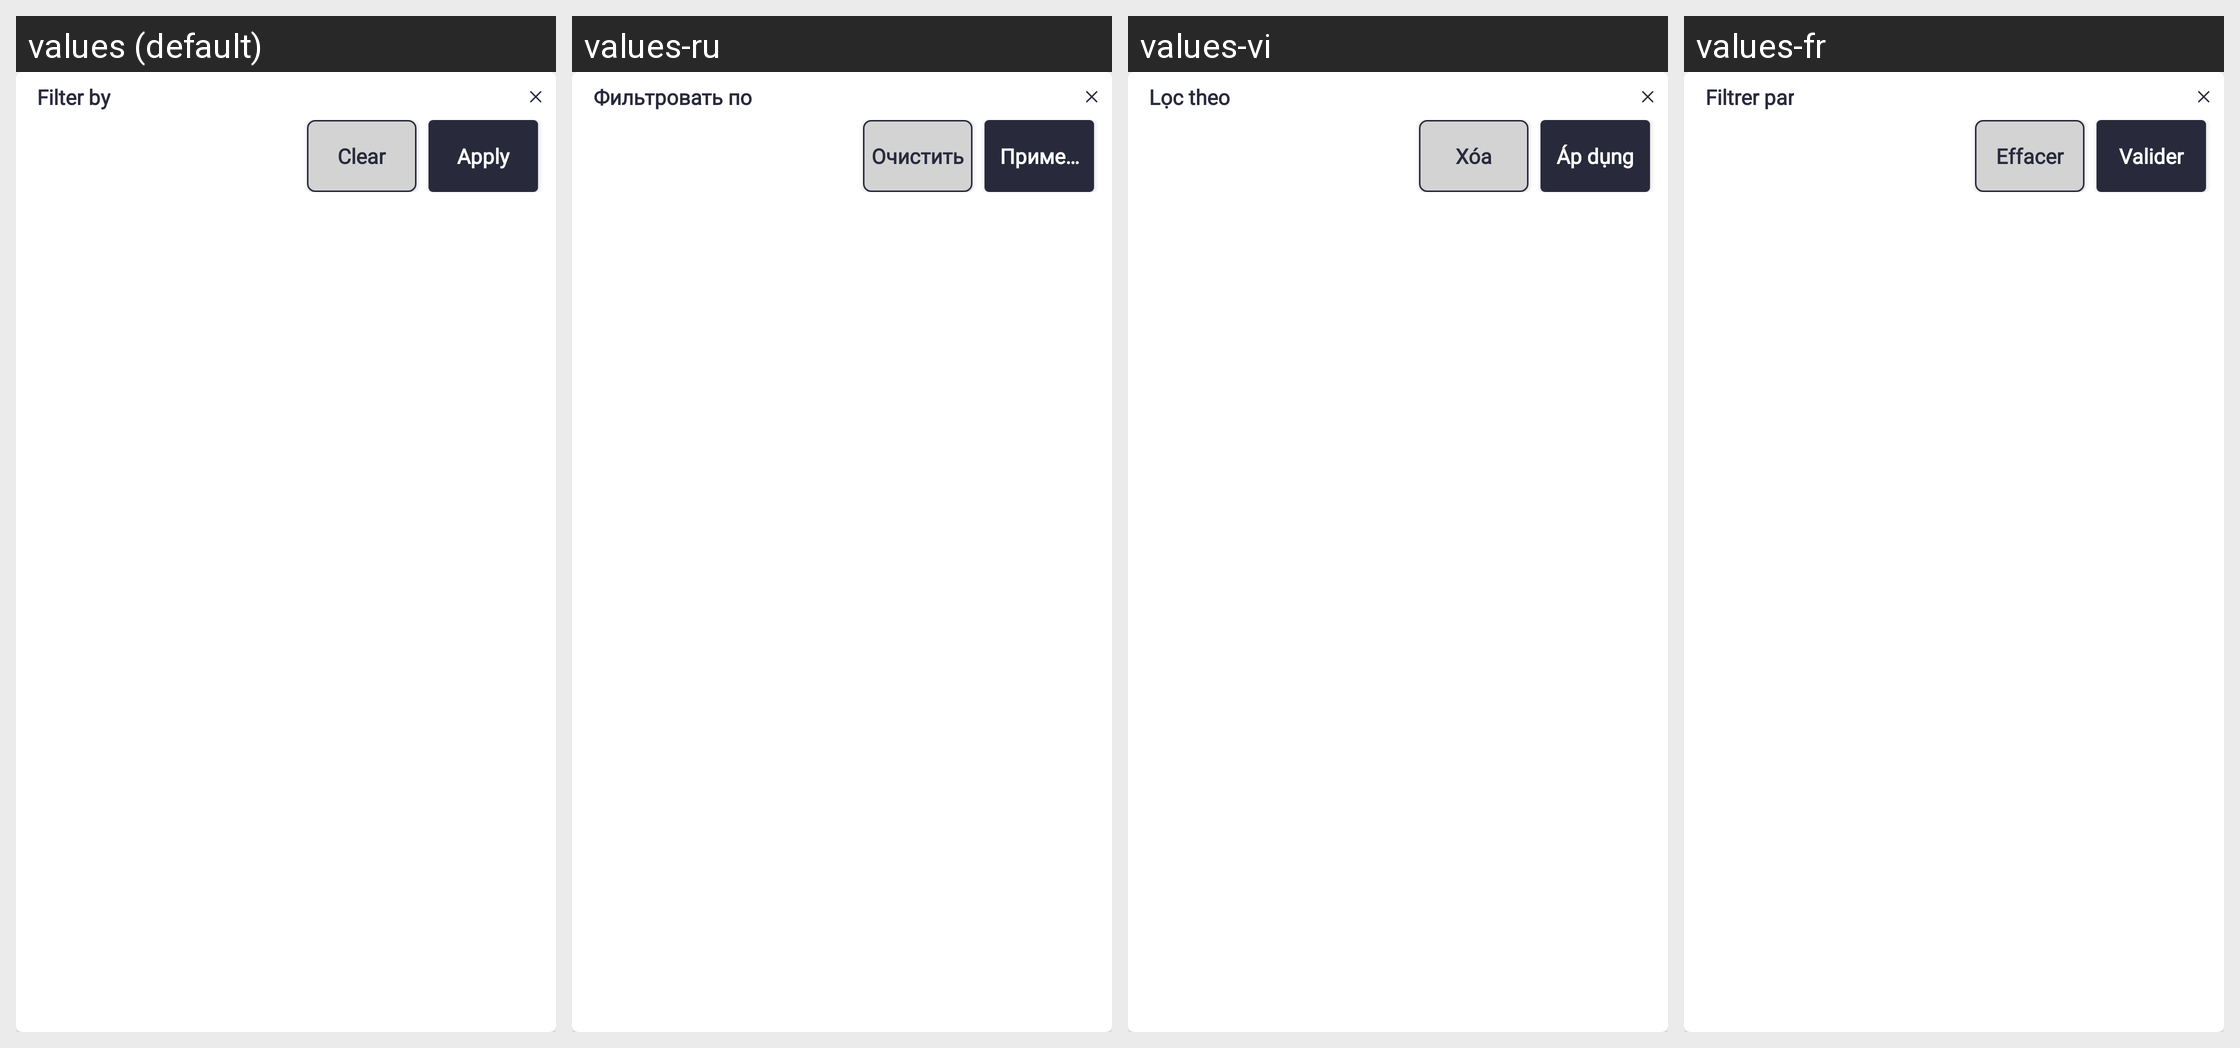

Strings drawn on this Android screen and how each of the app's shown locales translates them:
Android screen res/layout/popup_dcr_filter.xml rendered under 4 locales, left to right: values (default), values-ru, values-vi, values-fr. Device: Nexus 5 (rendered at 1080×1920; each locale shown at half size, 540×960, under a caption strip naming it); theme Theme.SANCLM.
Other locales in the repository, not shown: values-ar, values-es, values-my, values-pt, values-th, values-zh.
Strings drawn on this screen, with the default value and each locale's value (text and hints the layout hard-codes, and strings that could not be matched under every locale, appear in the picture but are not listed):

filter_by
  values: Filter by
  values-ru: Фильтровать по
  values-vi: Lọc theo
  values-fr: Filtrer par

clear
  values: Clear
  values-ru: Очистить
  values-vi: Xóa
  values-fr: Effacer

apply
  values: Apply
  values-ru: Применить
  values-vi: Áp dụng
  values-fr: Valider
